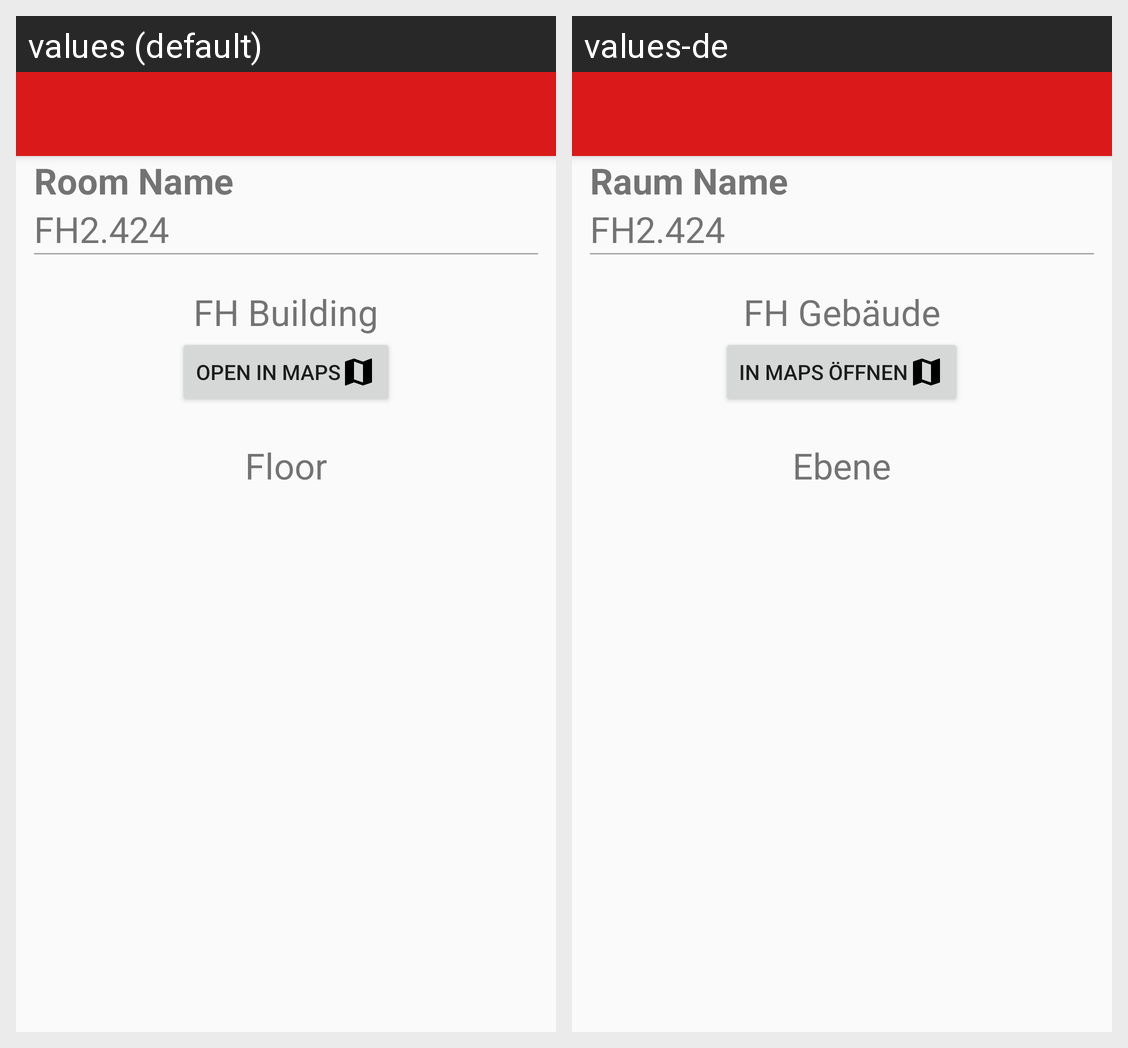

The same Android screen rendered under two of its app's locales, left to right. List the strings drawn on it with the default value and each locale's translation.
Android screen res/layout/activity_locator.xml rendered under 2 locales, left to right: values (default), values-de. Device: Nexus 5 (rendered at 1080×1920; each locale shown at half size, 540×960, under a caption strip naming it); theme AppTheme.
Strings drawn on this screen, with the default value and each locale's value (text and hints the layout hard-codes, and strings that could not be matched under every locale, appear in the picture but are not listed):

room_name_default
  values: Room Name
  values-de: Raum Name

room_number_default
  values: FH2.424
  values-de: FH2.424  [not translated; the default value is used]

building
  values: FH Building
  values-de: FH Gebäude

open_maps
  values: Open in Maps
  values-de: In Maps öffnen

floor
  values: Floor
  values-de: Ebene
